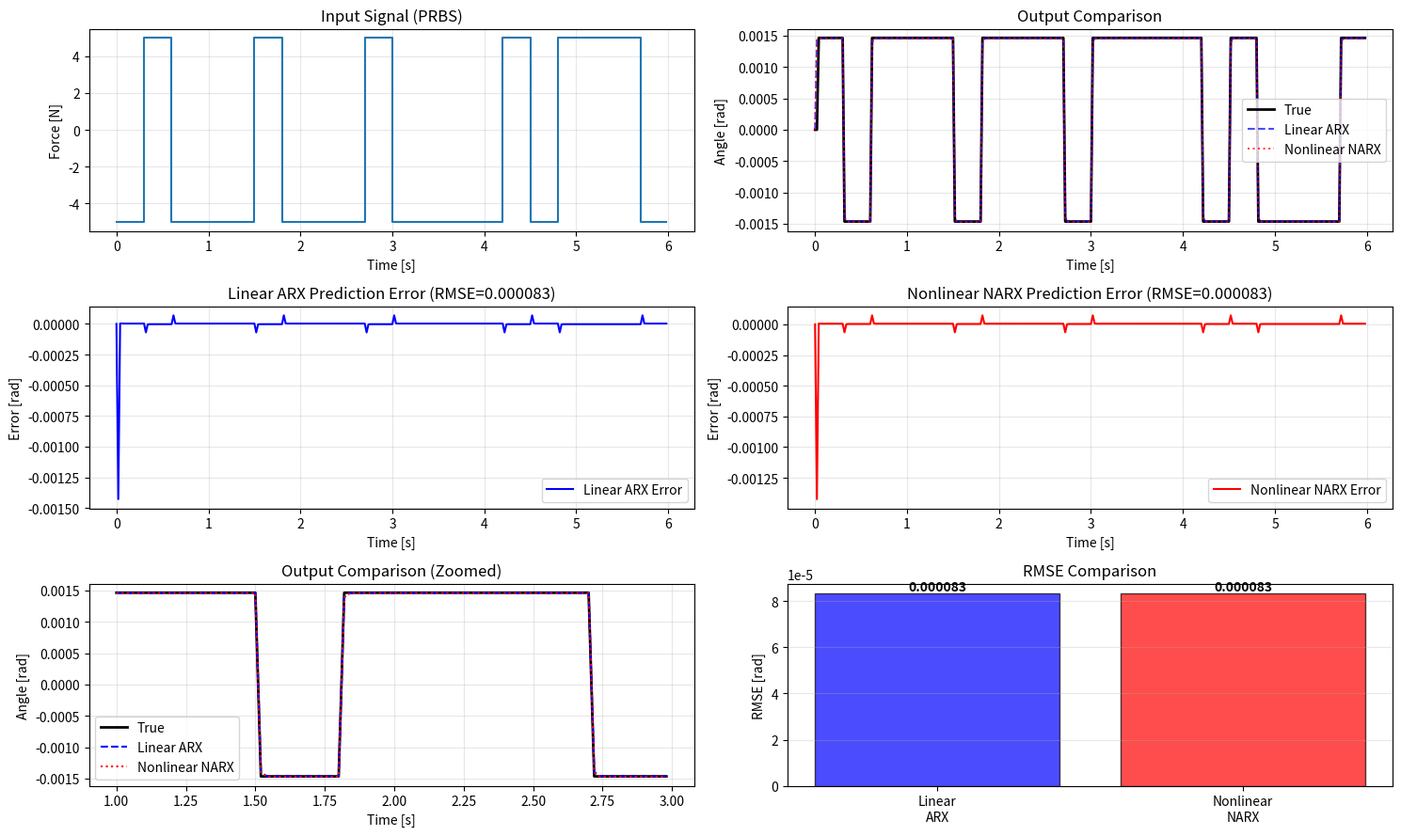

The script that saved this image:
import numpy as np
import matplotlib.pyplot as plt

# Physical parameters (same as pendulo.py)
M = 1.0  # cart mass [kg]
m = 0.1  # pendulum mass [kg]
l = 0.5  # pendulum length [m]
g = 9.81  # gravity [m/s^2]

# Linearized system parameters (from pendulo.py)
A_theta = 3.0 * g * (M + m) / (l * (4.0 * M + m))  # unstable pole
B_theta = -3.0 / (l * (4.0 * M + m))

# Discretization (ZOH, same as pendulo.py)
Ts = 0.02  # sampling time [s]
from scipy.signal import cont2discrete
num_c = [B_theta]
den_c = [1.0, 0.0, -A_theta]
sys_d = cont2discrete((num_c, den_c), Ts, method='zoh')
A_d = sys_d[0][0][0]  # extract discrete A (should be close to 1)
B_d = sys_d[0][0][1]  # extract discrete B

print(f"Continuous: poles at ±{np.sqrt(A_theta):.3f}j")
print(f"Discrete: A={A_d:.6f}, B={B_d:.6f}")

# Generate identification data using discrete model
np.random.seed(42)
N = 300

# PRBS input with longer switching times (more readable)
u = np.zeros(N)
switch_time = 15  # samples per switch
for i in range(0, N, switch_time):
    u[i:i+switch_time] = np.random.choice([-5, 5])

# Simulate discrete system
theta = np.zeros(N)
for k in range(2, N):
    theta[k] = A_d * theta[k-1] + B_d * u[k-1]

# ========================================
# LINEAR ARX MODEL IDENTIFICATION
# ========================================
# Model: theta[k] = a1*theta[k-1] + b1*u[k-1]
print("\n" + "="*50)
print("LINEAR ARX MODEL IDENTIFICATION")
print("="*50)

k_start = 1
X_linear = []
y_target = []

for k in range(k_start, N):
    X_linear.append([theta[k-1], u[k-1]])
    y_target.append(theta[k])

X_linear = np.array(X_linear)
y_target = np.array(y_target)

# Least squares for linear model
theta_hat_linear = np.linalg.pinv(X_linear) @ y_target

print("Estimated parameters (Linear ARX):")
print(f"  a1 (theta[k-1]):    {theta_hat_linear[0]:.6f}")
print(f"  b1 (u[k-1]):        {theta_hat_linear[1]:.6f}")
print(f"True parameters: a1={A_d:.6f}, b1={B_d:.6f}")

# Validation: simulate with linear model
theta_sim_linear = np.zeros(N)
theta_sim_linear[0] = theta[0]

for k in range(k_start, N):
    theta_sim_linear[k] = theta_hat_linear[0]*theta_sim_linear[k-1] + theta_hat_linear[1]*u[k-1]

# RMSE for linear model
rmse_linear = np.sqrt(np.mean((theta - theta_sim_linear)**2))
print(f"RMSE (Linear): {rmse_linear:.6f}")

# ========================================
# NONLINEAR NARX MODEL IDENTIFICATION
# ========================================
# Model: theta[k] = a1*theta[k-1] + a2*sin(theta[k-1]) + b1*u[k-1] + b2*u[k-1]^2
print("\n" + "="*50)
print("NONLINEAR NARX MODEL IDENTIFICATION")
print("="*50)

X_nonlinear = []
for k in range(k_start, N):
    X_nonlinear.append([
        theta[k-1],              # linear term
        np.sin(theta[k-1]),      # nonlinear term: sin(theta)
        u[k-1],                   # linear input
        u[k-1]**2                 # nonlinear input: u^2
    ])

X_nonlinear = np.array(X_nonlinear)

# Least squares for nonlinear model
theta_hat_nonlinear = np.linalg.pinv(X_nonlinear) @ y_target

print("Estimated parameters (Nonlinear NARX):")
print(f"  a1 (theta[k-1]):     {theta_hat_nonlinear[0]:.6f}")
print(f"  a2 (sin(theta[k-1])): {theta_hat_nonlinear[1]:.6f}")
print(f"  b1 (u[k-1]):         {theta_hat_nonlinear[2]:.6f}")
print(f"  b2 (u[k-1]^2):       {theta_hat_nonlinear[3]:.6f}")

# Validation: simulate with nonlinear model
theta_sim_nonlinear = np.zeros(N)
theta_sim_nonlinear[0] = theta[0]

for k in range(k_start, N):
    theta_sim_nonlinear[k] = (theta_hat_nonlinear[0]*theta_sim_nonlinear[k-1] + 
                               theta_hat_nonlinear[1]*np.sin(theta_sim_nonlinear[k-1]) + 
                               theta_hat_nonlinear[2]*u[k-1] + 
                               theta_hat_nonlinear[3]*u[k-1]**2)

# RMSE for nonlinear model
rmse_nonlinear = np.sqrt(np.mean((theta - theta_sim_nonlinear)**2))
print(f"RMSE (Nonlinear): {rmse_nonlinear:.6f}")

print("\n" + "="*50)
print(f"RMSE Improvement: {(rmse_linear - rmse_nonlinear)/rmse_linear * 100:.2f}%")
print("="*50)

# ========================================
# PLOTTING RESULTS
# ========================================
t = np.arange(N) * Ts

# Figure 1: Input and Output Comparison
plt.figure(figsize=(15, 9))

plt.subplot(3, 2, 1)
plt.step(t, u, where='post')
plt.xlabel('Time [s]')
plt.ylabel('Force [N]')
plt.title('Input Signal (PRBS)')
plt.grid(True, alpha=0.3)

plt.subplot(3, 2, 2)
plt.plot(t, theta, 'k-', label='True', linewidth=2)
plt.plot(t, theta_sim_linear, 'b--', label='Linear ARX', linewidth=1.5, alpha=0.7)
plt.plot(t, theta_sim_nonlinear, 'r:', label='Nonlinear NARX', linewidth=1.5, alpha=0.7)
plt.xlabel('Time [s]')
plt.ylabel('Angle [rad]')
plt.title('Output Comparison')
plt.legend()
plt.grid(True, alpha=0.3)

plt.subplot(3, 2, 3)
plt.plot(t, theta - theta_sim_linear, 'b-', label='Linear ARX Error')
plt.xlabel('Time [s]')
plt.ylabel('Error [rad]')
plt.title(f'Linear ARX Prediction Error (RMSE={rmse_linear:.6f})')
plt.legend()
plt.grid(True, alpha=0.3)

plt.subplot(3, 2, 4)
plt.plot(t, theta - theta_sim_nonlinear, 'r-', label='Nonlinear NARX Error')
plt.xlabel('Time [s]')
plt.ylabel('Error [rad]')
plt.title(f'Nonlinear NARX Prediction Error (RMSE={rmse_nonlinear:.6f})')
plt.legend()
plt.grid(True, alpha=0.3)

plt.subplot(3, 2, 5)
# Zoom in on a section to see differences
zoom_start, zoom_end = 50, 150
plt.plot(t[zoom_start:zoom_end], theta[zoom_start:zoom_end], 'k-', label='True', linewidth=2)
plt.plot(t[zoom_start:zoom_end], theta_sim_linear[zoom_start:zoom_end], 'b--', 
         label='Linear ARX', linewidth=1.5)
plt.plot(t[zoom_start:zoom_end], theta_sim_nonlinear[zoom_start:zoom_end], 'r:', 
         label='Nonlinear NARX', linewidth=1.5)
plt.xlabel('Time [s]')
plt.ylabel('Angle [rad]')
plt.title('Output Comparison (Zoomed)')
plt.legend()
plt.grid(True, alpha=0.3)

plt.subplot(3, 2, 6)
# Error comparison bar chart
models = ['Linear\nARX', 'Nonlinear\nNARX']
rmse_values = [rmse_linear, rmse_nonlinear]
colors = ['blue', 'red']
bars = plt.bar(models, rmse_values, color=colors, alpha=0.7, edgecolor='black')
plt.ylabel('RMSE [rad]')
plt.title('RMSE Comparison')
plt.grid(True, alpha=0.3, axis='y')
# Add value labels on bars
for bar, rmse in zip(bars, rmse_values):
    height = bar.get_height()
    plt.text(bar.get_x() + bar.get_width()/2., height,
             f'{rmse:.6f}',
             ha='center', va='bottom', fontsize=10, fontweight='bold')

plt.tight_layout()
plt.savefig('identification_comparison.png', dpi=150, bbox_inches='tight')
print("\nPlot saved as 'identification_comparison.png'")
plt.show()
